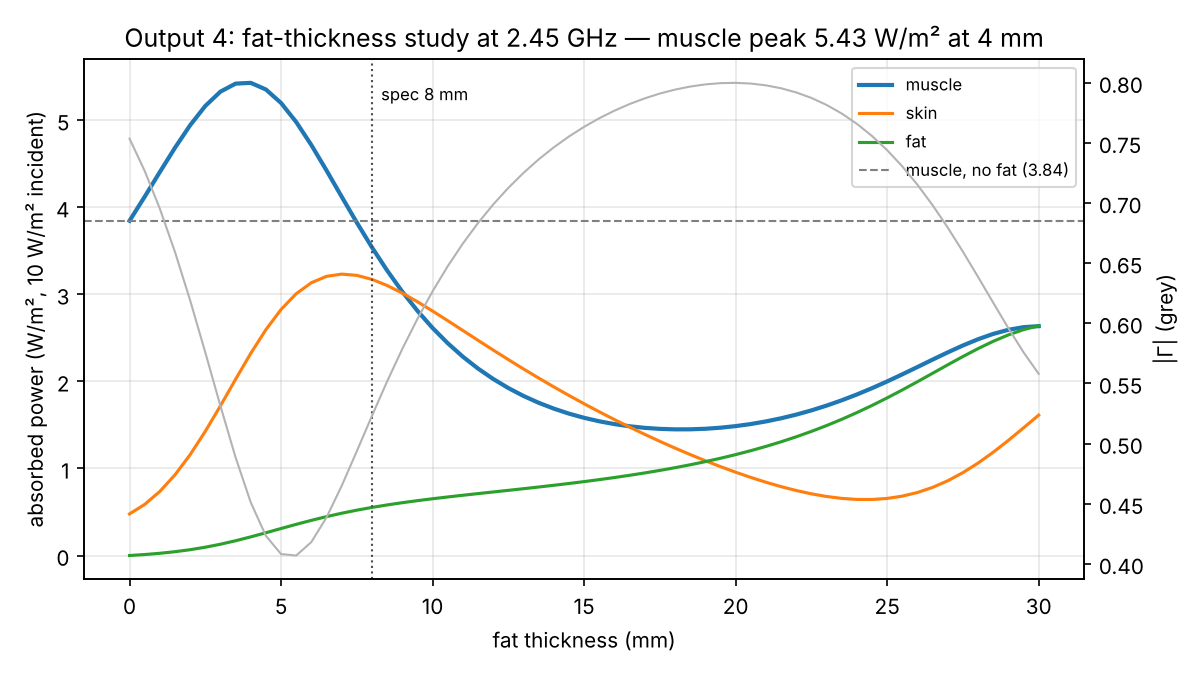

The file beside this chart, header and first rows:
fat_mm, abs_Gamma, P_in_Wpm2, skin_Wpm2, fat_Wpm2, muscle_Wpm2
0, 0.7535, 4.323, 0.4779, 0, 3.845
0.5, 0.7266, 4.72, 0.5872, 0.01146, 4.121
1, 0.6952, 5.167, 0.7361, 0.02579, 4.405
1.5, 0.6592, 5.654, 0.9267, 0.04399, 4.683
2, 0.619, 6.168, 1.158, 0.06701, 4.942
2.5, 0.5757, 6.685, 1.426, 0.09557, 5.163
3, 0.5312, 7.178, 1.72, 0.1299, 5.328
3.5, 0.4884, 7.614, 2.025, 0.1698, 5.42
4, 0.4511, 7.965, 2.322, 0.2143, 5.429
4.5, 0.4233, 8.209, 2.594, 0.2617, 5.352
5, 0.4082, 8.334, 2.826, 0.3103, 5.198
5.5, 0.4069, 8.344, 3.007, 0.3583, 4.979
6, 0.4182, 8.252, 3.133, 0.4041, 4.714
6.5, 0.4386, 8.076, 3.206, 0.4468, 4.423
7, 0.4648, 7.839, 3.232, 0.4858, 4.121
7.5, 0.4937, 7.563, 3.218, 0.521, 3.824
8, 0.5231, 7.264, 3.172, 0.5527, 3.539
8.5, 0.5517, 6.957, 3.102, 0.5811, 3.274
9, 0.5787, 6.652, 3.014, 0.6069, 3.031
9.5, 0.6037, 6.356, 2.915, 0.6304, 2.811
10, 0.6266, 6.074, 2.808, 0.6522, 2.614
10.5, 0.6474, 5.808, 2.697, 0.6727, 2.438
11, 0.6663, 5.56, 2.584, 0.6923, 2.284
11.5, 0.6834, 5.33, 2.472, 0.7113, 2.147
12, 0.6987, 5.118, 2.36, 0.73, 2.028
12.5, 0.7126, 4.922, 2.25, 0.7487, 1.924
13, 0.725, 4.743, 2.143, 0.7676, 1.833
13.5, 0.7362, 4.58, 2.038, 0.7869, 1.754
14, 0.7463, 4.431, 1.937, 0.8068, 1.687
14.5, 0.7553, 4.296, 1.838, 0.8275, 1.63
15, 0.7633, 4.174, 1.743, 0.8491, 1.582
15.5, 0.7704, 4.064, 1.651, 0.8719, 1.542
16, 0.7767, 3.967, 1.561, 0.896, 1.51
16.5, 0.7822, 3.881, 1.475, 0.9215, 1.485
17, 0.787, 3.807, 1.392, 0.9487, 1.466
17.5, 0.791, 3.744, 1.311, 0.9777, 1.455
18, 0.7942, 3.692, 1.234, 1.009, 1.449
18.5, 0.7968, 3.652, 1.16, 1.042, 1.45
19, 0.7986, 3.623, 1.089, 1.078, 1.456
19.5, 0.7996, 3.606, 1.021, 1.117, 1.468
20, 0.7998, 3.602, 0.957, 1.159, 1.486
20.5, 0.7993, 3.612, 0.8971, 1.204, 1.51
21, 0.7978, 3.635, 0.8417, 1.253, 1.54
21.5, 0.7954, 3.674, 0.7913, 1.306, 1.576
22, 0.7919, 3.729, 0.7467, 1.364, 1.619
22.5, 0.7873, 3.802, 0.7086, 1.426, 1.667
23, 0.7815, 3.893, 0.6781, 1.493, 1.722
23.5, 0.7744, 4.004, 0.6562, 1.565, 1.783
24, 0.7658, 4.136, 0.6443, 1.642, 1.85
24.5, 0.7557, 4.29, 0.6437, 1.724, 1.922
25, 0.7439, 4.466, 0.6558, 1.811, 2
25.5, 0.7304, 4.665, 0.6822, 1.902, 2.081
26, 0.7151, 4.886, 0.7241, 1.997, 2.165
26.5, 0.6981, 5.126, 0.7828, 2.093, 2.25
27, 0.6795, 5.383, 0.8588, 2.191, 2.334
27.5, 0.6595, 5.651, 0.9522, 2.286, 2.413
28, 0.6385, 5.923, 1.062, 2.377, 2.485
28.5, 0.617, 6.193, 1.187, 2.46, 2.546
29, 0.5959, 6.449, 1.323, 2.534, 2.593
29.5, 0.5759, 6.684, 1.466, 2.594, 2.623
... 1 more rows
